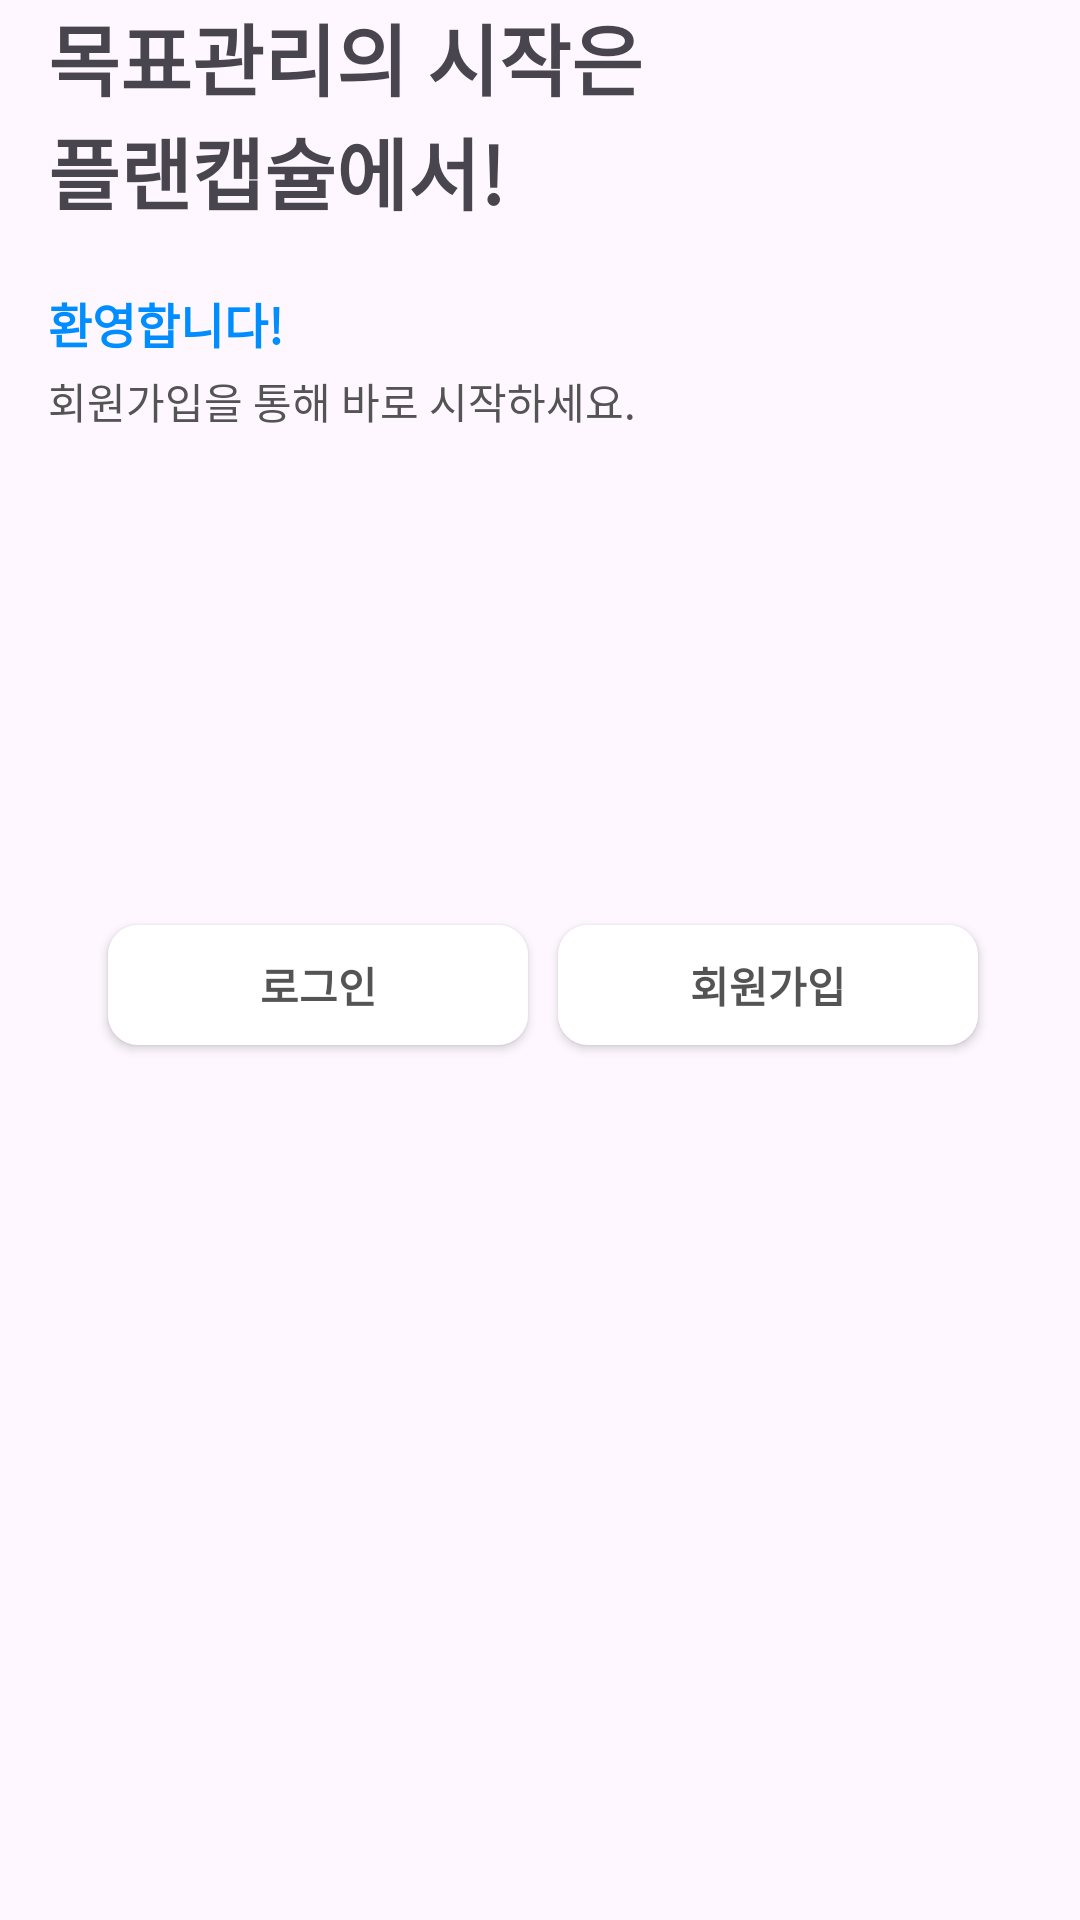

Layout XML and referenced resources for this Android screen:
<!-- AndroidManifest.xml: application theme Theme.PlanCapsule -->
<!-- res/layout/fragment_onboarding_selection.xml -->
<?xml version="1.0" encoding="utf-8"?>
<androidx.constraintlayout.widget.ConstraintLayout
        xmlns:android="http://schemas.android.com/apk/res/android"
        xmlns:app="http://schemas.android.com/apk/res-auto"
        xmlns:tools="http://schemas.android.com/tools"
        android:layout_width="match_parent"
        android:layout_height="match_parent"
        tools:context=".ui.on_boarding.OnboardingSelectionFragment">


    <TextView
            android:id="@+id/textViewTitle"
            android:layout_width="wrap_content"
            android:layout_height="wrap_content"
            android:text="@string/titleOnboarding1"
            android:textSize="26sp"
            android:textFontWeight="800"
            app:layout_constraintTop_toTopOf="parent"
            app:layout_constraintStart_toStartOf="parent"
            android:layout_marginStart="16dp"
    />

    <TextView
            android:id="@+id/textViewTitle2"
            android:layout_width="wrap_content"
            android:layout_height="wrap_content"
            android:text="@string/titleOnboarding2"
            android:textSize="26sp"
            android:textFontWeight="800"
            app:layout_constraintTop_toBottomOf="@id/textViewTitle"
            app:layout_constraintStart_toStartOf="@id/textViewTitle"
    />

    <TextView
            android:id="@+id/textViewSubtitle"
            android:layout_width="wrap_content"
            android:layout_height="wrap_content"

            android:text="@string/subtitleOnboarding1"

            android:lineHeight="19sp"
            android:textSize="16sp"
            android:textColor="@color/sub_blue3"
            android:textFontWeight="600"

            android:layout_marginTop="20dp"
            app:layout_constraintTop_toBottomOf="@id/textViewTitle2"
            app:layout_constraintStart_toStartOf="@id/textViewTitle2"
    />

    <TextView
            android:id="@+id/textViewDescription"
            android:layout_width="wrap_content"
            android:layout_height="wrap_content"
            android:text="@string/subtitleOnboarding2"
            android:textFontWeight="400"
            android:textColor="@color/black2"
            app:layout_constraintTop_toBottomOf="@id/textViewSubtitle"
            app:layout_constraintStart_toStartOf="@id/textViewSubtitle"

            android:layout_marginTop="4dp"
    />


    <LinearLayout
            android:layout_width="wrap_content"
            android:layout_height="wrap_content"
            app:layout_constraintTop_toBottomOf="@id/textViewDescription"
            app:layout_constraintStart_toStartOf="parent"
            app:layout_constraintEnd_toEndOf="parent"
            app:layout_constraintBottom_toBottomOf="parent"
            app:layout_constraintVertical_bias="0.35">

        <androidx.appcompat.widget.AppCompatButton
                android:id="@+id/buttonLogin"
                android:layout_width="140dp"
                android:layout_height="40dp"
                style="@style/ButtonDefault"

                android:text="@string/login"
                android:textSize="14sp"
                android:textColor="@color/black2"
                android:textFontWeight="700"
                android:lineHeight="17sp"

                android:layout_marginEnd="5dp"
        />

        <androidx.appcompat.widget.AppCompatButton
                android:id="@+id/buttonSignUp"
                android:layout_width="140dp"
                android:layout_height="40dp"
                style="@style/ButtonDefault"

                android:text="@string/register"
                android:textSize="14sp"
                android:textFontWeight="700"
                android:lineHeight="17sp"

                android:layout_marginStart="5dp"
                android:layout_marginEnd="10dp"
        />
    </LinearLayout>

</androidx.constraintlayout.widget.ConstraintLayout>
<!-- resources referenced by this layout -->
<resources>
  <color name="black2">#FF545454</color>
  <color name="sub_blue3">#FF008DFF</color>
  <string name="login">로그인</string>
  <string name="register">회원가입</string>
  <string name="subtitleOnboarding1">환영합니다!</string>
  <string name="subtitleOnboarding2">회원가입을 통해 바로 시작하세요.</string>
  <string name="titleOnboarding1">목표관리의 시작은</string>
  <string name="titleOnboarding2">플랜캡슐에서!</string>
  <style name="ButtonDefault" parent="Widget.AppCompat.Button">
          <item name="android:layout_marginStart">12dp</item>
          <item name="android:layout_marginEnd">12dp</item>
          <item name="android:layout_marginTop">16dp</item>
          <item name="android:layout_marginBottom">16dp</item>
          <item name="android:background">@drawable/btn_background_white</item>
          <item name="android:elevation">6dp</item>
          <item name="android:fontWeight">600</item>
          <item name="android:textColor">@color/black2</item>
      </style>
  <style name="Theme.PlanCapsule" parent="Base.Theme.PlanCapsule">
          <item name="fontFamily">@font/pretendard</item>
  
      </style>
  <!-- drawable btn_background_white (drawable) -->
  <?xml version="1.0" encoding="utf-8"?>
  <selector xmlns:android="http://schemas.android.com/apk/res/android">
      <item>
          <shape android:shape="rectangle">
              <corners android:radius="10dp"/>
              <solid android:color="#FFFFFFFF"/>
          </shape>
      </item>
  </selector>
  <style name="Base.Theme.PlanCapsule" parent="Theme.Material3.DayNight.NoActionBar">
          <item name="colorPrimary">@color/main_blue</item>
          <item name="editTextStyle">@style/EditTextDefault</item>
          <item name="buttonStyle">@style/ButtonDefault</item>
      </style>
  <color name="main_blue">#FF0079FF</color>
  <style name="EditTextDefault" parent="android:style/Widget.EditText">
          <item name="android:layout_marginHorizontal">12dp</item>
          <item name="android:layout_marginVertical">16dp</item>
      </style>
</resources>
